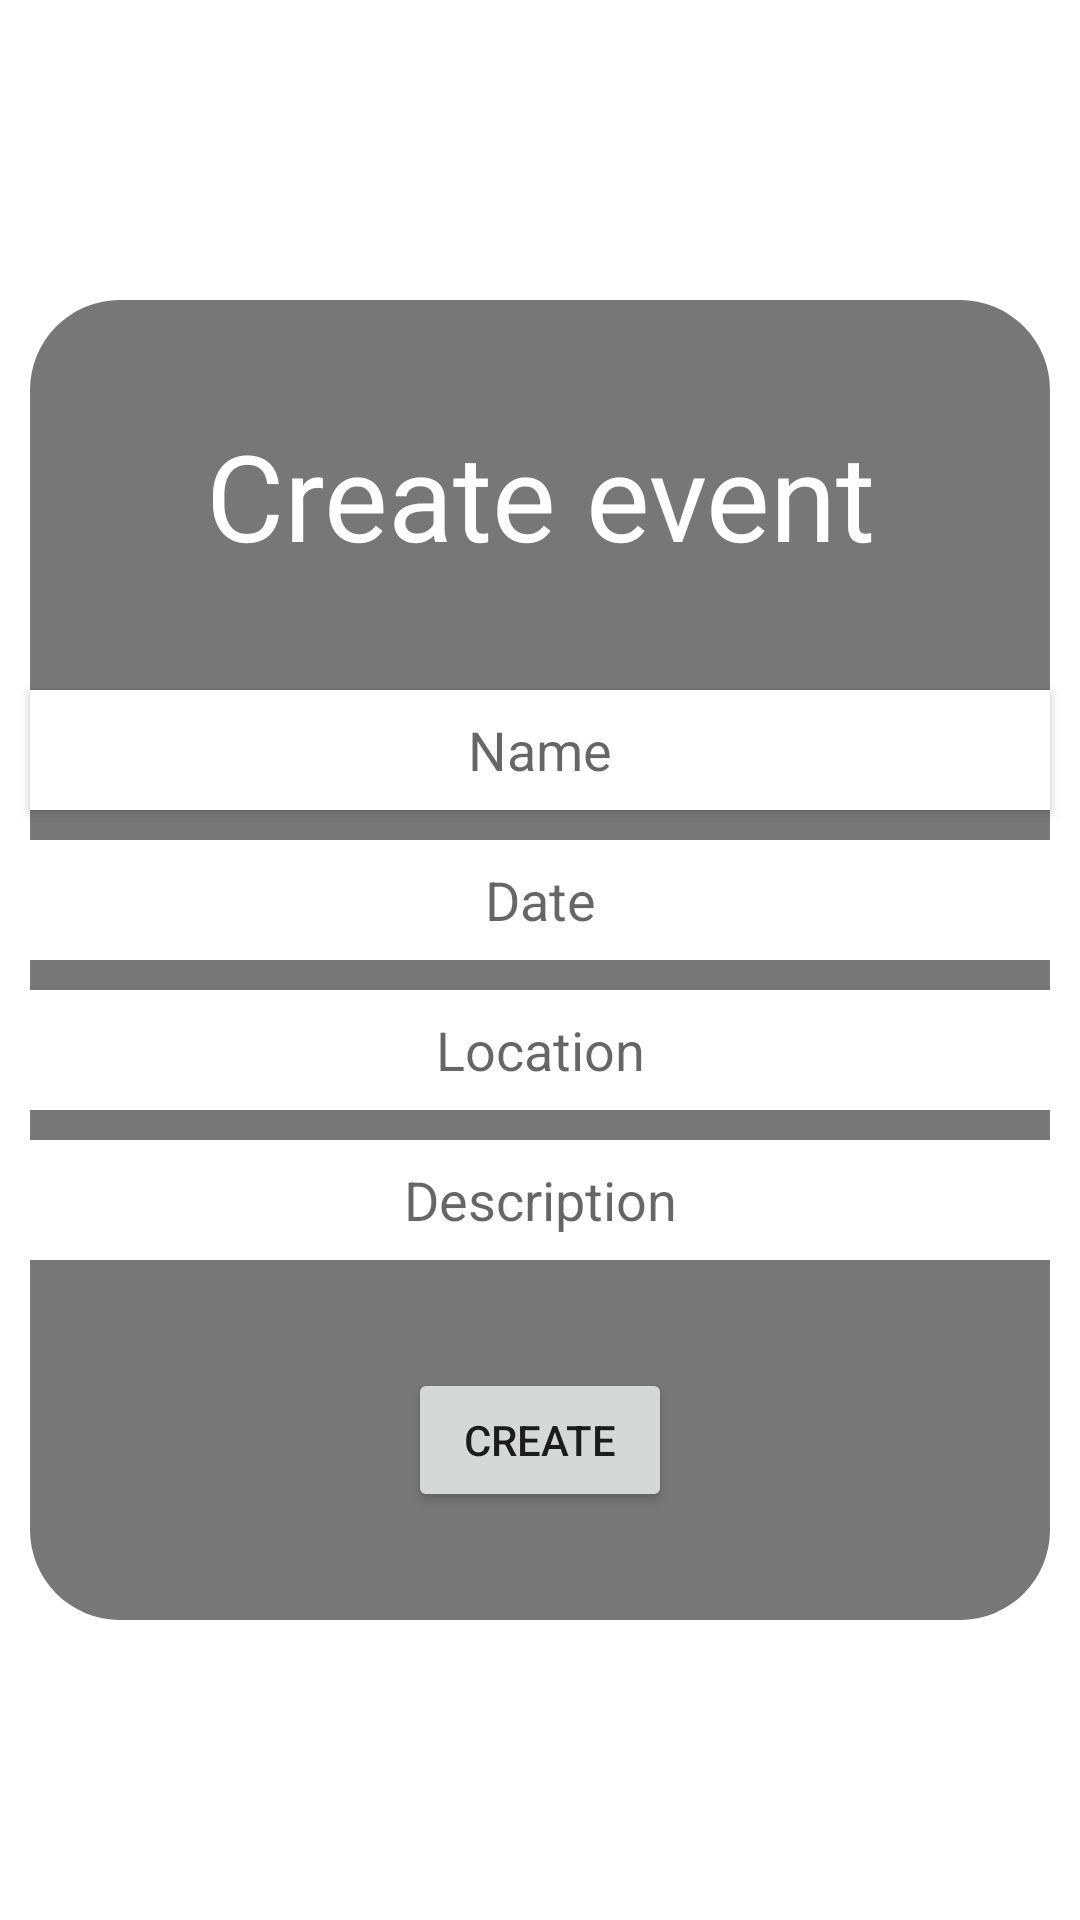

Layout XML and referenced resources for this Android screen:
<!-- AndroidManifest.xml: application theme Theme.Eventes -->
<!-- res/layout/createeventfragment.xml -->
<?xml version="1.0" encoding="utf-8"?>

<androidx.constraintlayout.widget.ConstraintLayout xmlns:android="http://schemas.android.com/apk/res/android"
    xmlns:app="http://schemas.android.com/apk/res-auto"
    android:layout_width="match_parent"
    android:layout_height="match_parent">



    <TextView
        android:id="@+id/textView"
        android:layout_width="match_parent"
        android:layout_height="match_parent"
        android:layout_marginHorizontal="10dp"
        android:layout_marginVertical="100dp"
        android:background="@drawable/roundedtextview"
        android:gravity="center"
        android:shadowColor="@color/black"
        app:layout_constraintEnd_toEndOf="parent"
        app:layout_constraintStart_toStartOf="parent"
        app:layout_constraintTop_toTopOf="parent" />

    <EditText
        android:id="@+id/createName"
        android:layout_width="match_parent"
        android:layout_height="40dp"
        android:layout_marginHorizontal="10dp"
        android:layout_marginTop="130dp"
        android:background="@color/white"
        android:elevation="2dp"
        android:hint="@string/name"
        android:textAlignment="center"
        app:layout_constraintEnd_toEndOf="parent"
        app:layout_constraintTop_toTopOf="@+id/textView" />

    <EditText
        android:id="@+id/createDate"
        android:layout_width="match_parent"
        android:layout_height="40dp"
        android:layout_marginHorizontal="10dp"
        android:layout_marginTop="10dp"
        android:background="@color/white"
        android:hint="@string/date"
        android:inputType="date"
        android:textAlignment="center"
        app:layout_constraintEnd_toEndOf="parent"
        app:layout_constraintTop_toBottomOf="@+id/createName" />

    <EditText
        android:id="@+id/createLocation"
        android:layout_width="match_parent"
        android:layout_height="40dp"
        android:layout_marginHorizontal="10dp"
        android:layout_marginTop="10dp"
        android:background="@color/white"
        android:hint="@string/location"
        android:textAlignment="center"
        app:layout_constraintEnd_toEndOf="parent"
        app:layout_constraintTop_toBottomOf="@+id/createDate" />

    <EditText
        android:id="@+id/createDesc"
        android:layout_width="match_parent"
        android:layout_height="40dp"
        android:layout_marginHorizontal="10dp"
        android:layout_marginTop="10dp"
        android:background="@color/white"
        android:hint="@string/description"
        android:textAlignment="center"
        app:layout_constraintEnd_toEndOf="parent"
        app:layout_constraintTop_toBottomOf="@+id/createLocation" />

    <Button
        android:id="@+id/createButton"
        android:layout_width="wrap_content"
        android:layout_height="wrap_content"
        android:text="@string/create"
        app:layout_constraintBottom_toBottomOf="@+id/textView"
        app:layout_constraintEnd_toEndOf="parent"
        app:layout_constraintStart_toStartOf="parent"
        app:layout_constraintTop_toBottomOf="@+id/createDesc" />

    <TextView
        android:layout_width="wrap_content"
        android:layout_height="wrap_content"
        android:text="@string/create_event"
        android:textAlignment="center"
        android:textColor="@color/white"
        android:textFontWeight="700"
        android:textSize="40dp"
        app:layout_constraintBottom_toTopOf="@+id/createName"
        app:layout_constraintEnd_toEndOf="parent"
        app:layout_constraintStart_toStartOf="parent"
        app:layout_constraintTop_toTopOf="@+id/textView" />



</androidx.constraintlayout.widget.ConstraintLayout>
<!-- resources referenced by this layout -->
<resources>
  <!-- drawable roundedtextview (drawable) -->
  <?xml version="1.0" encoding="utf-8"?>
  
  
  <shape
      xmlns:android="http://schemas.android.com/apk/res/android"
      xmlns:tools="http://schemas.android.com/tools"
      android:shape="rectangle"
      tools:ignore="MissingDefaultResource">
  
      <corners android:radius="30dp" />
  
      <solid android:color="#88000000" />
  
  </shape>
  <string name="create">Create</string>
  <string name="create_event">Create event</string>
  <string name="date">Date</string>
  <string name="description">Description</string>
  <string name="location">Location</string>
  <string name="name">Name</string>
  <style name="Theme.Eventes" parent="Theme.MaterialComponents.DayNight.DarkActionBar">
          
          <item name="colorPrimary">@color/purple_500</item>
          <item name="colorPrimaryVariant">@color/purple_700</item>
          <item name="colorOnPrimary">@color/white</item>
          
          <item name="colorSecondary">@color/teal_200</item>
          <item name="colorSecondaryVariant">@color/teal_700</item>
          <item name="colorOnSecondary">@color/black</item>
          
          <item name="android:statusBarColor" tools:targetApi="l">?attr/colorPrimaryVariant</item>
          
      </style>
  <!-- not gathered from this repository: default colours our renderer supplied (Android Studio template values) -->
  <color name="purple_500">#FF6200EE</color>
  <color name="purple_700">#FF3700B3</color>
  <color name="teal_200">#FF03DAC5</color>
  <color name="teal_700">#FF018786</color>
  <color name="black">#FF000000</color>
  <color name="white">#FFFFFFFF</color>
</resources>
